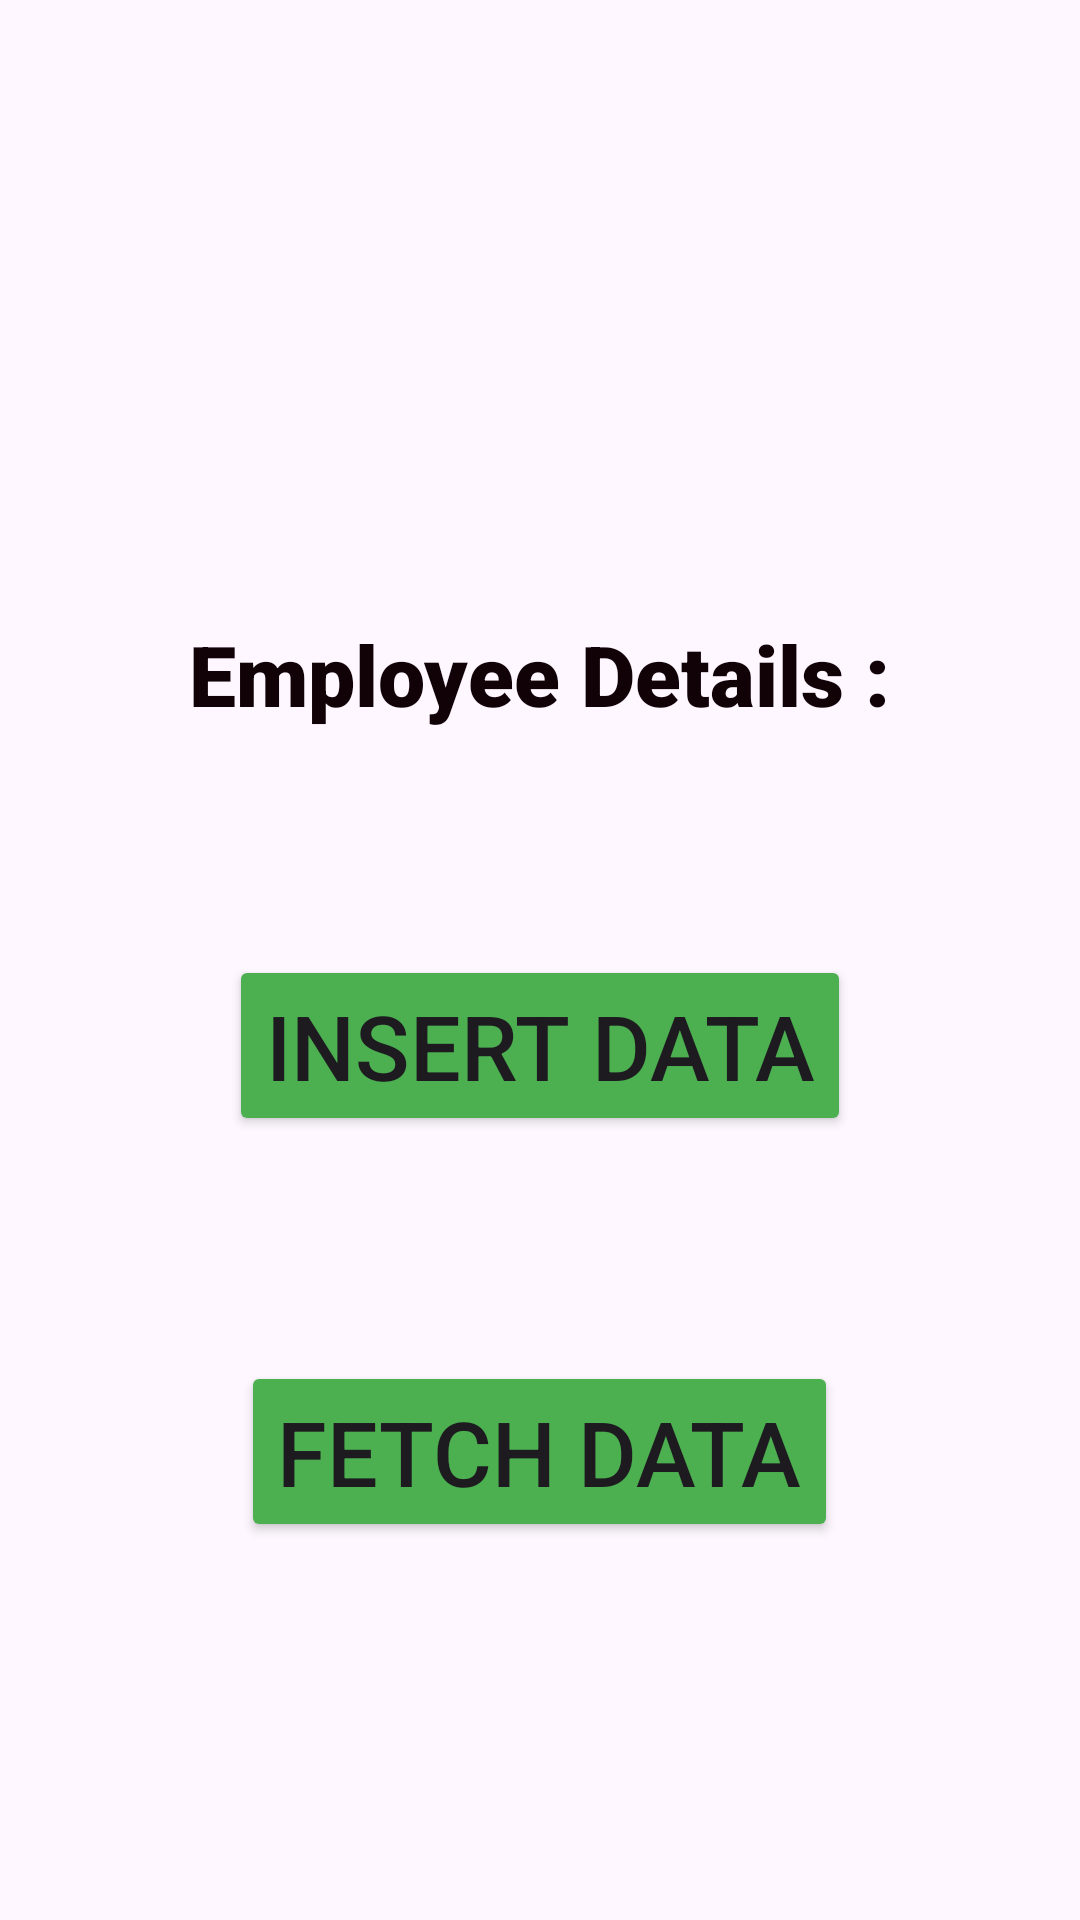

Write the Android layout XML for this screen, with the resource values it uses.
<!-- AndroidManifest.xml: application theme Theme.MorningFirebaseRealtime -->
<!-- res/layout/activity_main.xml -->
<?xml version="1.0" encoding="utf-8"?>
<LinearLayout xmlns:android="http://schemas.android.com/apk/res/android"
    xmlns:app="http://schemas.android.com/apk/res-auto"
    xmlns:tools="http://schemas.android.com/tools"
    android:layout_width="match_parent"
    android:orientation="vertical"
    android:gravity="center"
    android:background="@drawable/gradient"
    android:layout_height="match_parent"
    tools:context=".MainActivity">

    <ImageView
        android:src="@drawable/employee"
        android:layout_width="wrap_content"
        android:layout_height="wrap_content"/>

    <TextView
        android:id="@+id/textView"
        android:layout_width="wrap_content"
        android:layout_height="wrap_content"
        android:text="Employee Details :"
        android:layout_marginTop="80dp"
        android:textColor="#110207"
        android:textSize="28sp"
        android:layout_gravity="center_horizontal"
        android:textStyle="bold"
        android:backgroundTint="#4CAF50"
        android:fontFamily="sans-serif-black" />

    <Button
        android:id="@+id/btnInsertData"
        android:layout_width="wrap_content"
        android:layout_height="wrap_content"
        android:layout_gravity="center_horizontal"
        android:text="Insert Data"
        android:textSize="30dp"
        android:backgroundTint="#4CAF50"
        android:layout_marginTop="75dp" />

    <Button
        android:id="@+id/btnFetchData"
        android:layout_gravity="center_horizontal"
        android:layout_width="wrap_content"
        android:layout_height="wrap_content"
        android:layout_marginTop="75dp"
        android:backgroundTint="#4CAF50"
        android:textSize="30dp"
        android:text="Fetch Data" />

</LinearLayout>
<!-- resources referenced by this layout -->
<resources>
  <style name="Theme.MorningFirebaseRealtime" parent="Base.Theme.MorningFirebaseRealtime" />
  <style name="Base.Theme.MorningFirebaseRealtime" parent="Theme.Material3.DayNight.NoActionBar">
          
          
      </style>
</resources>
